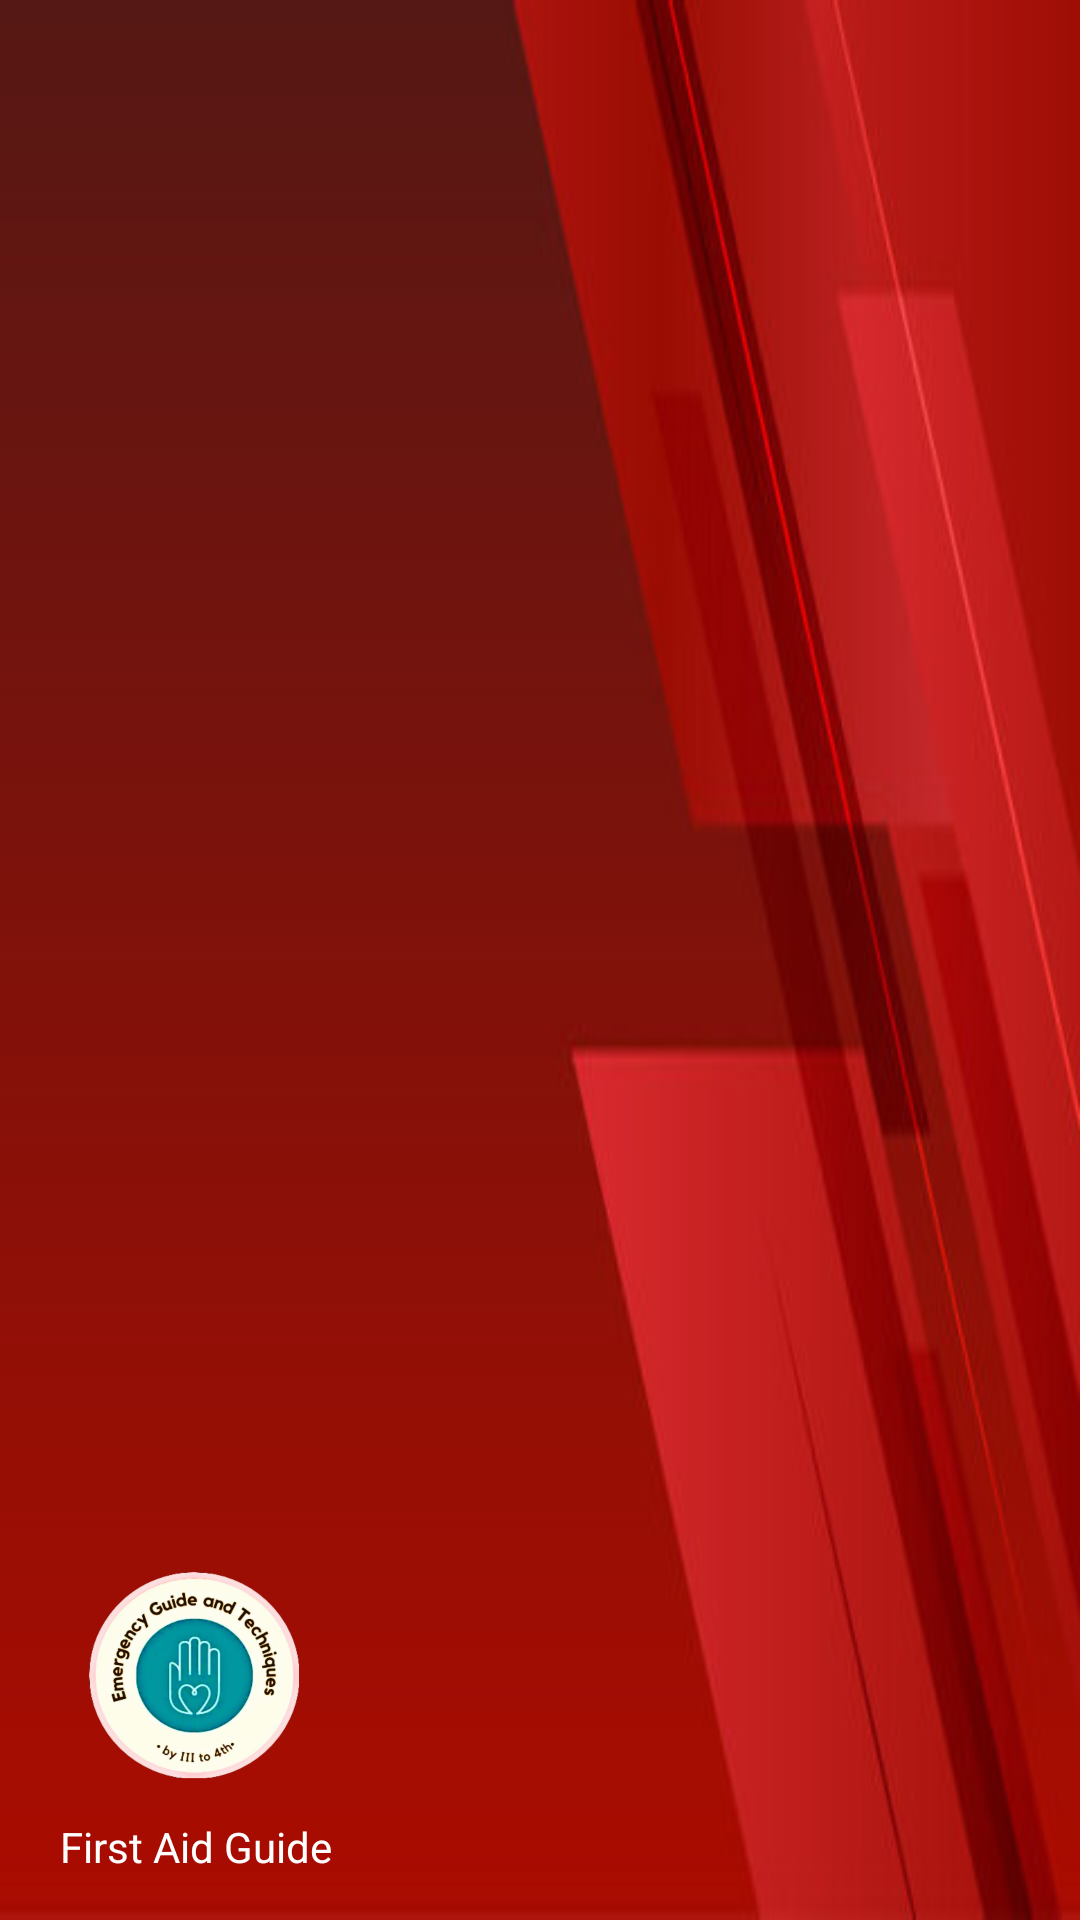

Write the Android layout XML for this screen, with the resource values it uses.
<!-- AndroidManifest.xml: application theme Theme.FirstAidKit -->
<!-- res/layout/header.xml -->
<?xml version="1.0" encoding="UTF-8"?>
<LinearLayout xmlns:android="http://schemas.android.com/apk/res/android"
    android:layout_width="match_parent"
    android:layout_height="200dp"
    android:background="@drawable/drawermenubg1"
    android:gravity="bottom"
    android:orientation="vertical"
    android:padding="15dp">

    <ImageView
        android:layout_width="100dp"
        android:layout_height="100dp"
        android:src="@drawable/emlogo" />

    <TextView
        android:layout_width="wrap_content"
        android:layout_height="wrap_content"
        android:text="First Aid Guide"
        android:layout_marginLeft="5dp"
        android:textColor="@color/white" />

</LinearLayout>
<!-- resources referenced by this layout -->
<resources>
  <color name="white">#FFFFFFFF</color>
  <!-- drawable drawermenubg1: jpg bitmap (drawable, 16962 bytes) -->
  <!-- drawable emlogo: png bitmap (drawable, 987989 bytes) -->
  <style name="Theme.FirstAidKit" parent="Theme.AppCompat.Light.NoActionBar">
          
  
          
          <item name="colorPrimary">@color/purple_500</item>
          <item name="colorPrimaryVariant">@color/purple_700</item>
          <item name="colorOnPrimary">@color/white</item>
          
          <item name="colorSecondary">@color/teal_200</item>
          <item name="colorSecondaryVariant">@color/teal_700</item>
          <item name="colorOnSecondary">@color/black</item>
          
          <item name="android:statusBarColor" tools:targetApi="l">?attr/colorPrimaryVariant</item>
  
          
  
      </style>
  <color name="purple_500">#FF6200EE</color>
  <color name="purple_700">#FF3700B3</color>
  <color name="teal_200">#FF03DAC5</color>
  <color name="teal_700">#FF018786</color>
  <color name="black">#FF000000</color>
</resources>
